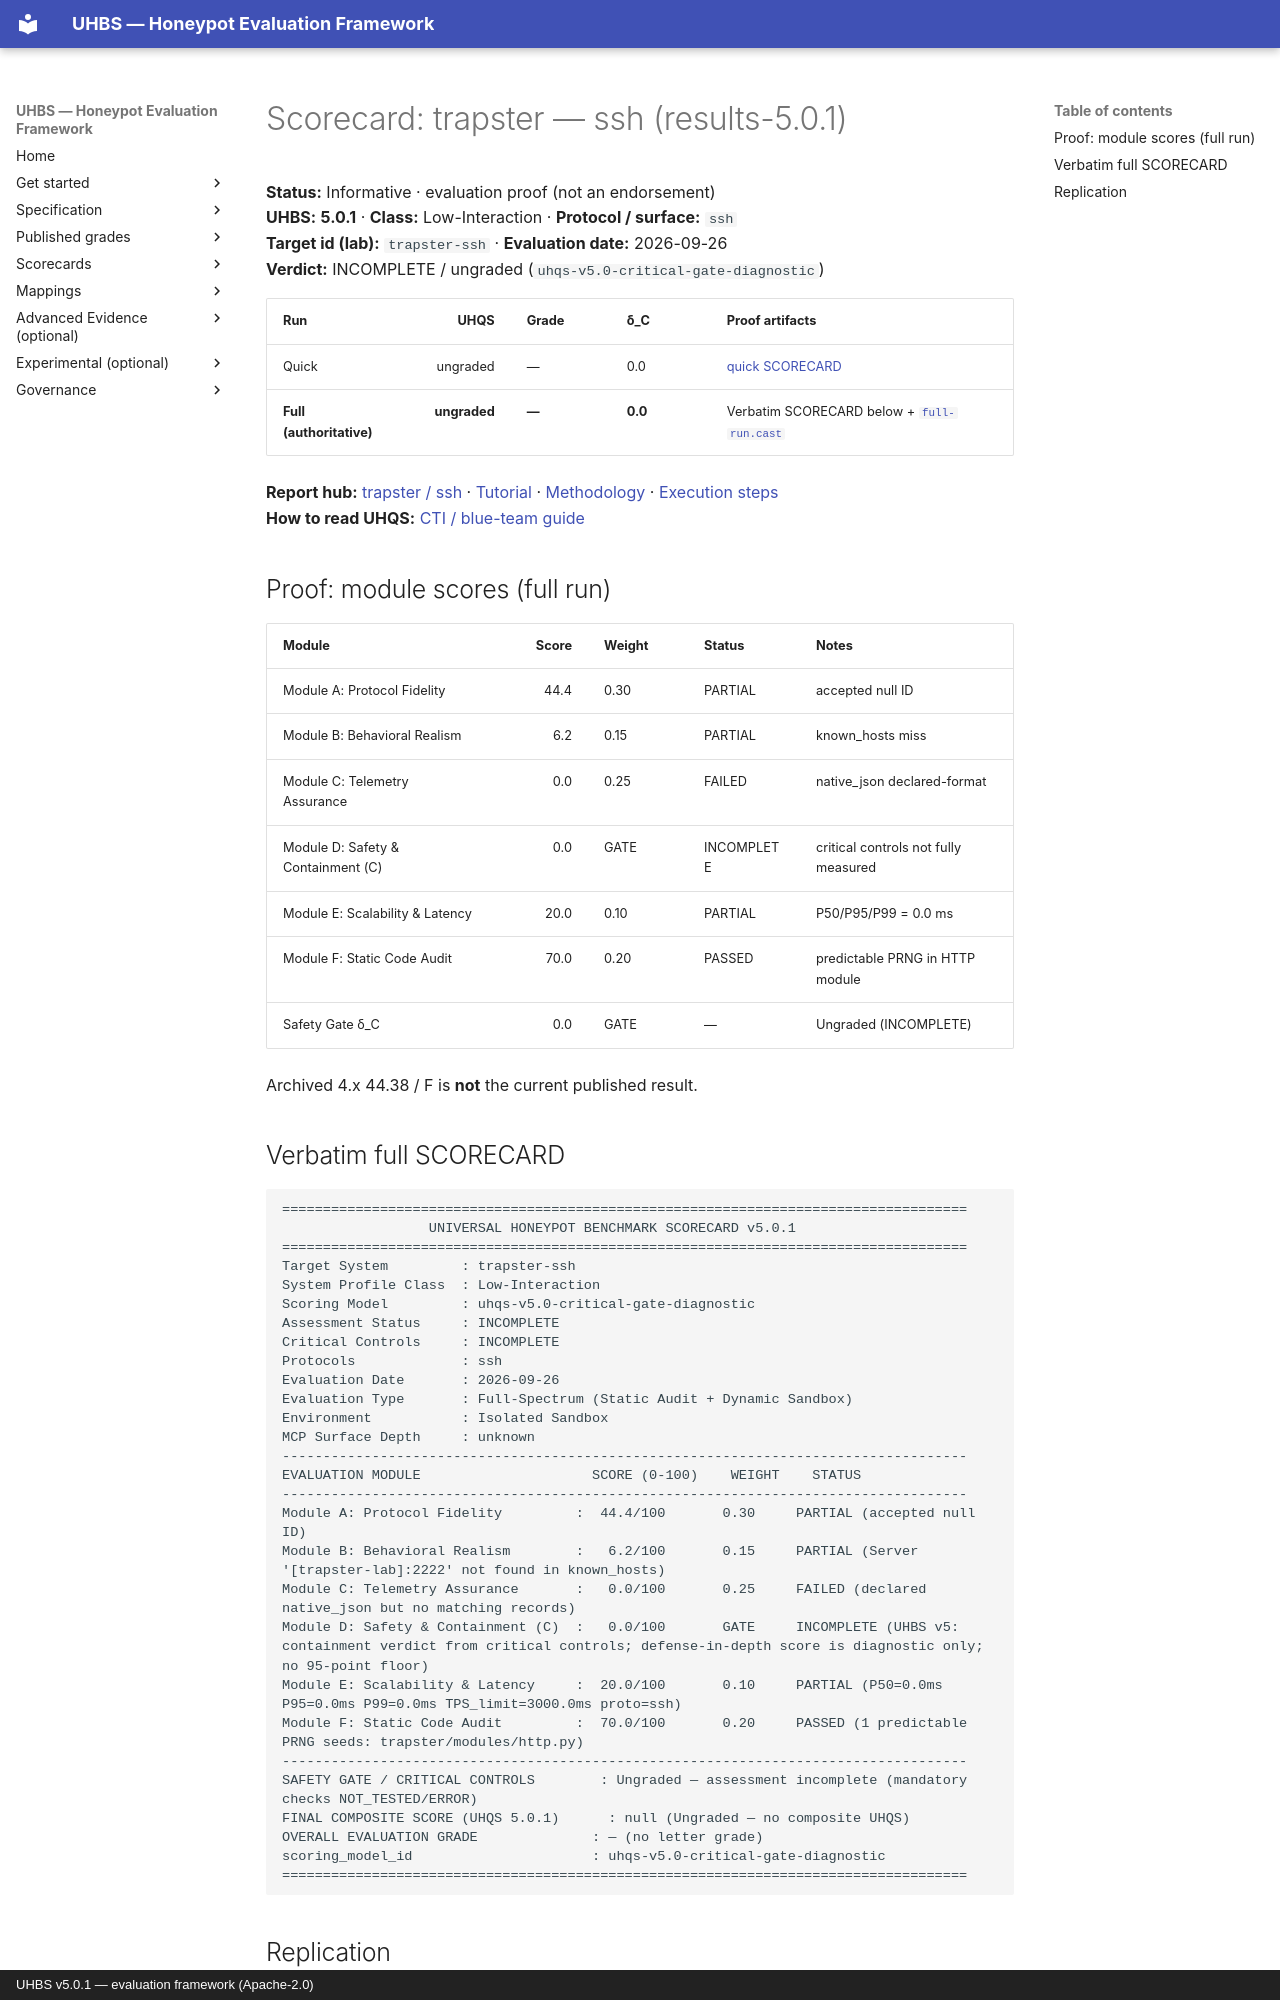

repository: uhbs/uhbs-standard · page: scorecards/trapster-ssh/index.html · generator: mkdocs · copyright: UHBS v5.0.1 — evaluation framework (Apache-2.0)

# Scorecard: trapster — ssh (results-5.0.1)

**Status:** Informative · evaluation proof (not an endorsement)  
**UHBS:** **5.0.1** · **Class:** Low-Interaction · **Protocol / surface:** `ssh`  
**Target id (lab):** `trapster-ssh` · **Evaluation date:** 2026-09-26  
**Verdict:** INCOMPLETE / ungraded (`uhqs-v5.0-critical-gate-diagnostic`)

| Run | UHQS | Grade | δ_C | Proof artifacts |
| --- | ---: | --- | --- | --- |
| Quick | ungraded | — | 0.0 | [quick SCORECARD](../conformance/latest/results-5.0.1/trapster/ssh/quick/SCORECARD.txt) |
| **Full (authoritative)** | **ungraded** | **—** | **0.0** | Verbatim SCORECARD below + [`full-run.cast`](../conformance/latest/results-5.0.1/trapster/ssh/full/proof/full-run.cast) |

**Report hub:** [trapster / ssh](../conformance/latest/results-5.0.1/trapster/ssh/index.md) · [Tutorial](../conformance/latest/results-5.0.1/trapster/TUTORIAL.md) · [Methodology](../conformance/latest/results-5.0.1/trapster/METHODOLOGY.md) · [Execution steps](../conformance/latest/results-5.0.1/trapster/ssh/EXECUTION-STEPS.md)  
**How to read UHQS:** [CTI / blue-team guide](../conformance/reports/READING-UHQS.md)

## Proof: module scores (full run)

| Module | Score | Weight | Status | Notes |
| --- | ---: | --- | --- | --- |
| Module A: Protocol Fidelity | 44.4 | 0.30 | PARTIAL | accepted null ID |
| Module B: Behavioral Realism | 6.2 | 0.15 | PARTIAL | known_hosts miss |
| Module C: Telemetry Assurance | 0.0 | 0.25 | FAILED | native_json declared-format |
| Module D: Safety & Containment (C) | 0.0 | GATE | INCOMPLETE | critical controls not fully measured |
| Module E: Scalability & Latency | 20.0 | 0.10 | PARTIAL | P50/P95/P99 = 0.0 ms |
| Module F: Static Code Audit | 70.0 | 0.20 | PASSED | predictable PRNG in HTTP module |
| Safety Gate δ_C | 0.0 | GATE | — | Ungraded (INCOMPLETE) |

Archived 4.x 44.38 / F is **not** the current published result.

## Verbatim full SCORECARD

```text
====================================================================================
                  UNIVERSAL HONEYPOT BENCHMARK SCORECARD v5.0.1
====================================================================================
Target System         : trapster-ssh
System Profile Class  : Low-Interaction
Scoring Model         : uhqs-v5.0-critical-gate-diagnostic
Assessment Status     : INCOMPLETE
Critical Controls     : INCOMPLETE
Protocols             : ssh
Evaluation Date       : 2026-09-26
Evaluation Type       : Full-Spectrum (Static Audit + Dynamic Sandbox)
Environment           : Isolated Sandbox
MCP Surface Depth     : unknown
------------------------------------------------------------------------------------
EVALUATION MODULE                     SCORE (0-100)    WEIGHT    STATUS
------------------------------------------------------------------------------------
Module A: Protocol Fidelity         :  44.4/100       0.30     PARTIAL (accepted null ID)
Module B: Behavioral Realism        :   6.2/100       0.15     PARTIAL (Server '[trapster-lab]:2222' not found in known_hosts)
Module C: Telemetry Assurance       :   0.0/100       0.25     FAILED (declared native_json but no matching records)
Module D: Safety & Containment (C)  :   0.0/100       GATE     INCOMPLETE (UHBS v5: containment verdict from critical controls; defense-in-depth score is diagnostic only; no 95-point floor)
Module E: Scalability & Latency     :  20.0/100       0.10     PARTIAL (P50=0.0ms P95=0.0ms P99=0.0ms TPS_limit=3000.0ms proto=ssh)
Module F: Static Code Audit         :  70.0/100       0.20     PASSED (1 predictable PRNG seeds: trapster/modules/http.py)
------------------------------------------------------------------------------------
SAFETY GATE / CRITICAL CONTROLS        : Ungraded — assessment incomplete (mandatory checks NOT_TESTED/ERROR)
FINAL COMPOSITE SCORE (UHQS 5.0.1)      : null (Ungraded — no composite UHQS)
OVERALL EVALUATION GRADE              : — (no letter grade)
scoring_model_id                      : uhqs-v5.0-critical-gate-diagnostic
====================================================================================
```
